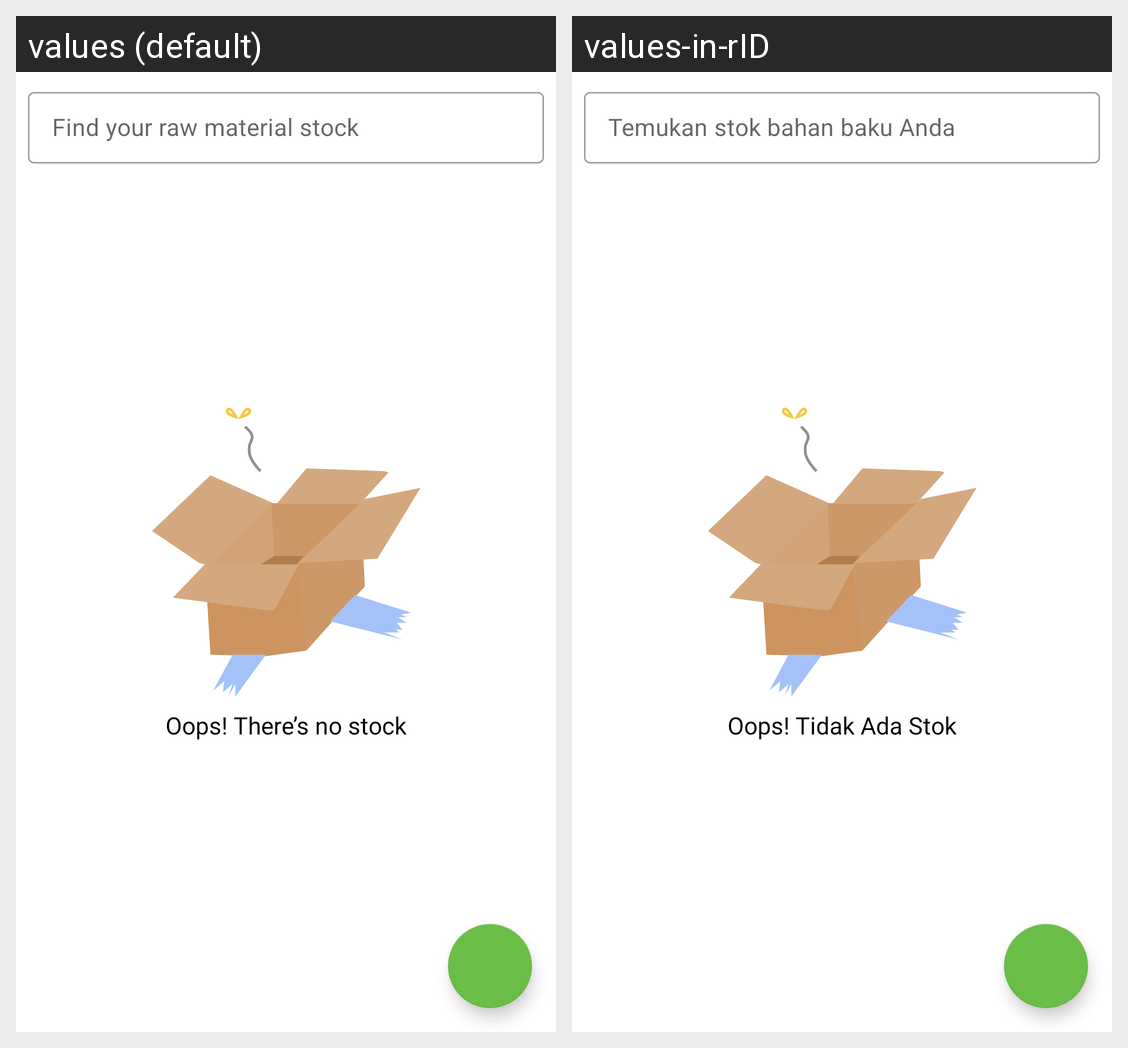

The same Android screen rendered under two of its app's locales, left to right. List the strings drawn on it with the default value and each locale's translation.
Android screen res/layout/fragment_stock.xml rendered under 2 locales, left to right: values (default), values-in-rID. Device: Nexus 5 (rendered at 1080×1920; each locale shown at half size, 540×960, under a caption strip naming it); theme Theme.QualityumApp.
Strings drawn on this screen, with the default value and each locale's value (text and hints the layout hard-codes, and strings that could not be matched under every locale, appear in the picture but are not listed):

find_your_raw_material_stock
  values: Find your raw material stock
  values-in-rID: Temukan stok bahan baku Anda

txt_empty
  values: Oops! There’s no stock
  values-in-rID: Oops! Tidak Ada Stok
